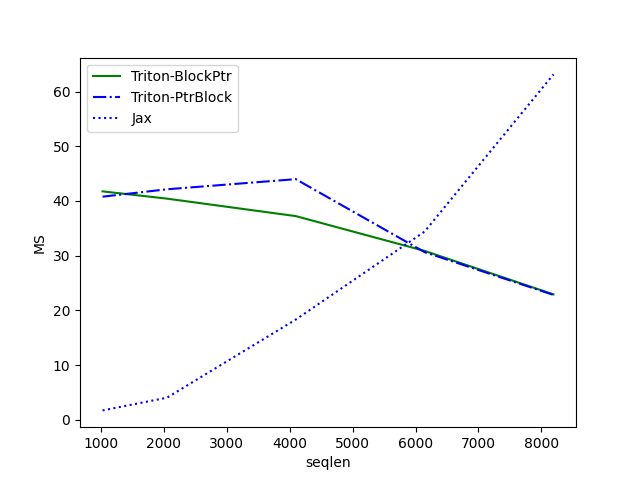

Data behind this chart, as committed beside it:
seqlen, Triton-BlockPtr, Triton-PtrBlock, Jax
1024, 41.76, 40.78, 1.715
2048, 40.43, 42.14, 4.034
4096, 37.23, 43.99, 18.32
6144, 30.87, 30.64, 34.41
8192, 22.93, 22.83, 63.14
